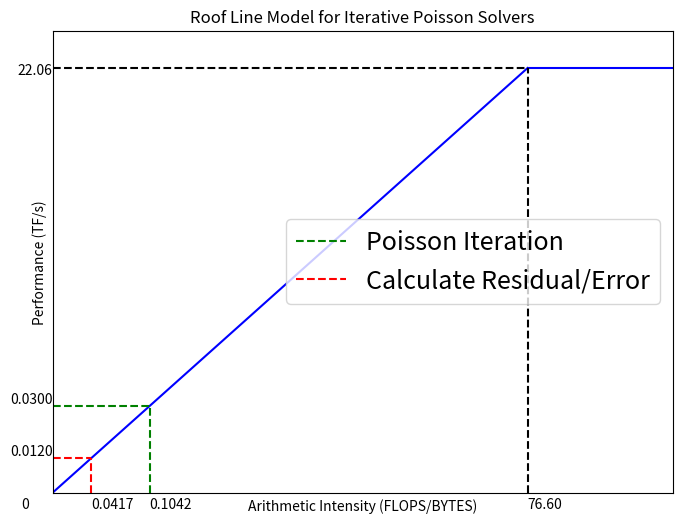

Here is the Python script that generated this plot:
import matplotlib.pyplot as plt

# Define the data points for the graph
x = [0, 0.1042*150, 76.60]  # X-axis data points
y = [0, 0.0300*150, 22.06]  # Y-axis data points


# Create the plot
plt.figure(figsize=(8, 6))
plt.plot(x, y, color="b")  # Plot with a marker at each data point
plt.plot([76.60, 100], [22.06, 22.06], color="b")  # Plot with a marker at each data point

# plt.xscale('log')
# plt.yscale('log')

# Set the limit for the y-axis
plt.ylim(0, 24.00)
plt.xlim(0, 100)

# Draw a horizontal dashed line at y=0.2300
# plt.axhline(y=22.06, color='black', linestyle='--')

plt.plot([0, 76.60], [22.06, 22.06], "k--")
plt.plot([76.60, 76.60], [0, 22.06], "k--")

plt.plot([0, 0.1042*150], [0.0300*150, 0.0300*150], "g--")
plt.plot([0.1042*150, 0.1042*150], [0, 0.0300*150], "g--", label="Poisson Iteration")

plt.plot([0, 0.0417*150], [0.0120*150, 0.0120*150], "r--")
plt.plot([0.0417*150, 0.0417*150], [0, 0.0120*150], "r--", label="Calculate Residual/Error")

plt.legend(loc='center right', fontsize="18")

# Annotate the horizontal line with '22.06'
plt.text(0, 21.56, '22.06', verticalalignment='bottom', horizontalalignment='right')

# Set the axes labels
plt.xlabel('Arithmetic Intensity (FLOPS/BYTES)')
plt.ylabel('Performance (TF/s)')

# Add text for the (0,0) point
plt.text(-5, -0.8, '0')

# Add text for the x-axis data points
plt.text(0.1042*150, -0.8, '0.1042')
plt.text(0.0417*150, -0.8, '0.0417')
plt.text(76.60, -0.8, '76.60')

# Add text for the y-axis data point
plt.text(0, 0.0300*150, '0.0300', verticalalignment='bottom', horizontalalignment='right')
plt.text(0, 0.0120*150, '0.0120', verticalalignment='bottom', horizontalalignment='right')

# Save the figure
# plt.savefig('/mnt/data/replicated_figure.png')

plt.xticks([])
plt.yticks([])
plt.title('Roof Line Model for Iterative Poisson Solvers')
# Show the figure
plt.savefig("roof_line_model.png", dpi=500)
plt.show()
